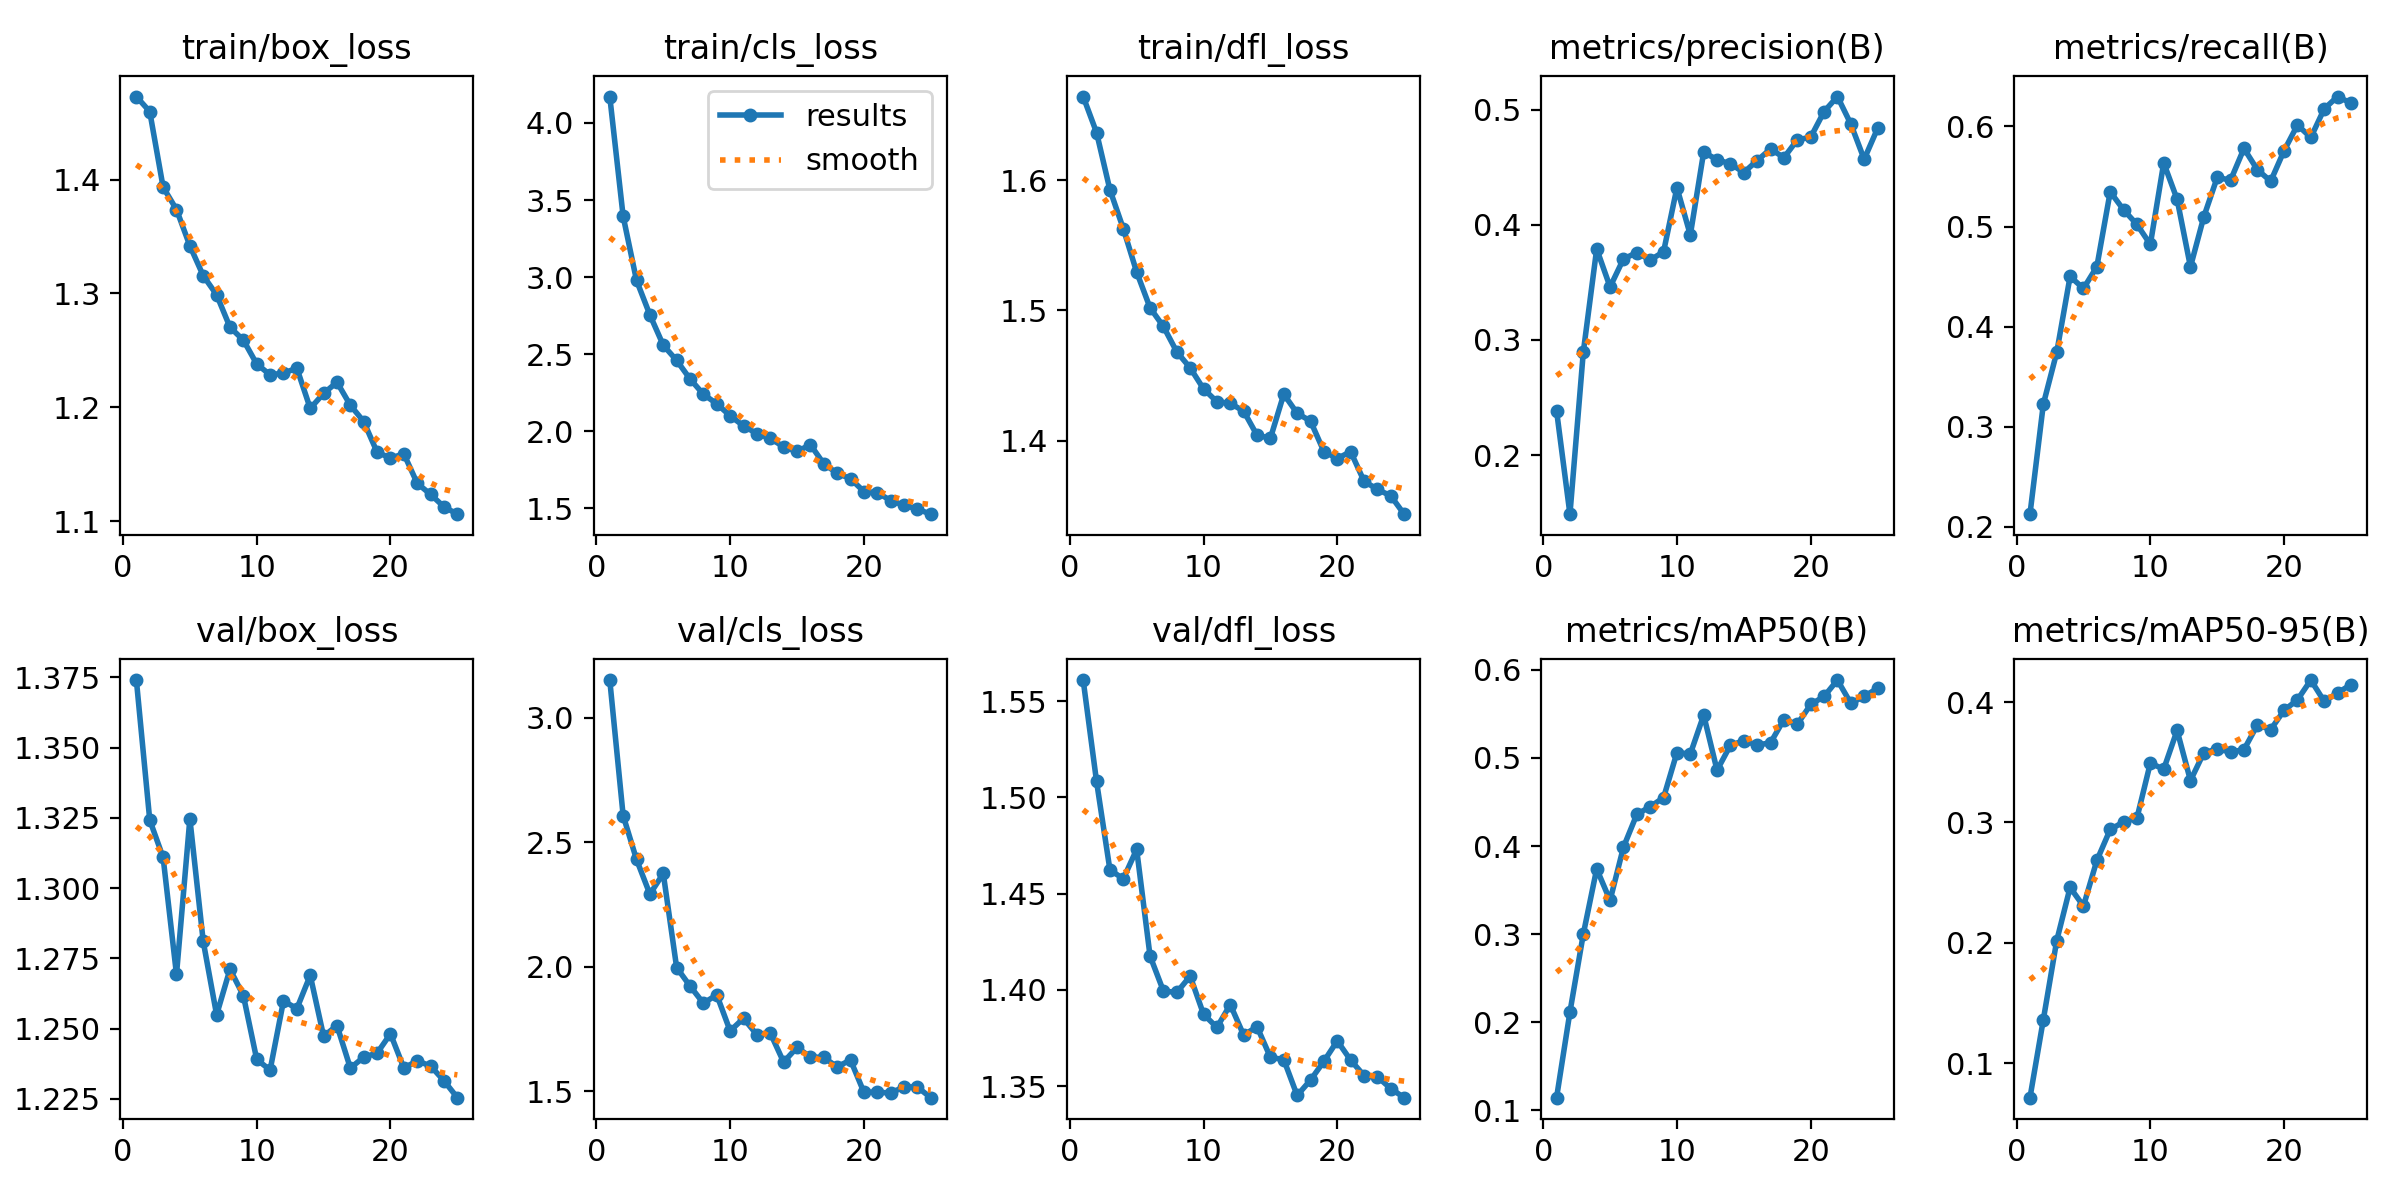

Data behind this chart, as committed beside it:
epoch, time, train/box_loss, train/cls_loss, train/dfl_loss, metrics/precision(B), metrics/recall(B), metrics/mAP50(B), metrics/mAP50-95(B), val/box_loss, val/cls_loss, val/dfl_loss, lr/pg0, lr/pg1, lr/pg2
1, 74.03, 1.473, 4.171, 1.664, 0.2385, 0.2126, 0.1145, 0.07129, 1.374, 3.152, 1.561, 9.76111e-05, 9.76111e-05, 9.76111e-05
2, 152.2, 1.46, 3.395, 1.637, 0.1488, 0.3225, 0.2117, 0.1362, 1.324, 2.608, 1.508, 0.0001879, 0.0001879, 0.0001879
3, 251, 1.393, 2.979, 1.593, 0.2896, 0.3742, 0.3002, 0.2018, 1.311, 2.431, 1.462, 0.0002704, 0.0002704, 0.0002704
4, 373.8, 1.374, 2.755, 1.563, 0.379, 0.4501, 0.3741, 0.246, 1.269, 2.292, 1.458, 0.0002591, 0.0002591, 0.0002591
5, 470.3, 1.342, 2.558, 1.53, 0.346, 0.4381, 0.3384, 0.2305, 1.325, 2.375, 1.473, 0.0002474, 0.0002474, 0.0002474
6, 525.6, 1.316, 2.46, 1.502, 0.3703, 0.4598, 0.3987, 0.2684, 1.281, 1.998, 1.418, 0.0002358, 0.0002358, 0.0002358
7, 579.8, 1.299, 2.34, 1.488, 0.3758, 0.5347, 0.436, 0.2942, 1.255, 1.923, 1.399, 0.0002241, 0.0002241, 0.0002241
8, 633.6, 1.27, 2.24, 1.468, 0.3694, 0.5167, 0.4448, 0.3004, 1.271, 1.854, 1.399, 0.0002125, 0.0002125, 0.0002125
9, 687.5, 1.259, 2.178, 1.456, 0.3765, 0.502, 0.455, 0.3038, 1.262, 1.888, 1.407, 0.0002009, 0.0002009, 0.0002009
10, 744.6, 1.238, 2.1, 1.44, 0.4322, 0.4821, 0.5061, 0.3493, 1.239, 1.743, 1.387, 0.0001892, 0.0001892, 0.0001892
11, 801.2, 1.228, 2.035, 1.43, 0.3911, 0.5635, 0.5045, 0.3443, 1.235, 1.794, 1.38, 0.0001776, 0.0001776, 0.0001776
12, 858.7, 1.23, 1.984, 1.429, 0.4631, 0.5273, 0.5486, 0.3765, 1.26, 1.728, 1.392, 0.0001659, 0.0001659, 0.0001659
13, 915.8, 1.234, 1.954, 1.423, 0.4563, 0.4597, 0.486, 0.3348, 1.257, 1.735, 1.376, 0.0001543, 0.0001543, 0.0001543
14, 972.6, 1.199, 1.899, 1.404, 0.4529, 0.5097, 0.5145, 0.3579, 1.269, 1.618, 1.381, 0.0001426, 0.0001426, 0.0001426
15, 1029, 1.212, 1.869, 1.402, 0.4453, 0.549, 0.5196, 0.361, 1.247, 1.677, 1.365, 0.000131, 0.000131, 0.000131
16, 1101, 1.222, 1.913, 1.436, 0.4557, 0.5463, 0.5146, 0.3586, 1.251, 1.638, 1.364, 0.0001194, 0.0001194, 0.0001194
17, 1156, 1.202, 1.79, 1.421, 0.4658, 0.578, 0.5173, 0.3605, 1.236, 1.637, 1.345, 0.0001077, 0.0001077, 0.0001077
18, 1211, 1.188, 1.727, 1.415, 0.4582, 0.5568, 0.5436, 0.381, 1.24, 1.599, 1.353, 9.60792e-05, 9.60792e-05, 9.60792e-05
19, 1265, 1.161, 1.692, 1.392, 0.4737, 0.5452, 0.5382, 0.3772, 1.241, 1.626, 1.363, 8.44368e-05, 8.44368e-05, 8.44368e-05
20, 1320, 1.155, 1.609, 1.386, 0.476, 0.5757, 0.5607, 0.3932, 1.248, 1.497, 1.373, 7.27944e-05, 7.27944e-05, 7.27944e-05
21, 1374, 1.159, 1.602, 1.392, 0.4981, 0.6014, 0.5698, 0.4019, 1.236, 1.497, 1.363, 6.1152e-05, 6.1152e-05, 6.1152e-05
22, 1428, 1.133, 1.551, 1.369, 0.5112, 0.5889, 0.5884, 0.4184, 1.239, 1.494, 1.355, 4.95096e-05, 4.95096e-05, 4.95096e-05
23, 1482, 1.123, 1.52, 1.363, 0.4874, 0.6175, 0.5621, 0.4007, 1.237, 1.518, 1.355, 3.78672e-05, 3.78672e-05, 3.78672e-05
24, 1537, 1.113, 1.495, 1.358, 0.4568, 0.6298, 0.5699, 0.4076, 1.231, 1.518, 1.349, 2.62248e-05, 2.62248e-05, 2.62248e-05
25, 1591, 1.106, 1.462, 1.344, 0.4835, 0.6233, 0.5791, 0.4147, 1.225, 1.475, 1.344, 1.45824e-05, 1.45824e-05, 1.45824e-05
